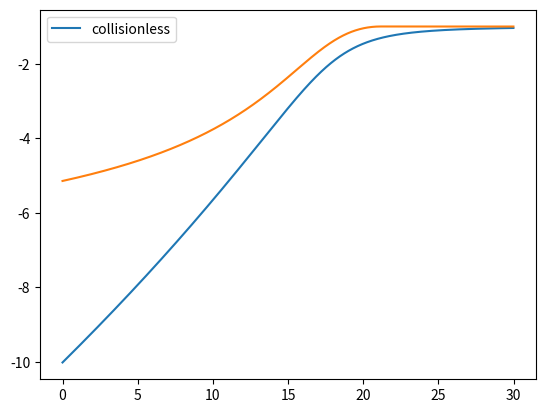
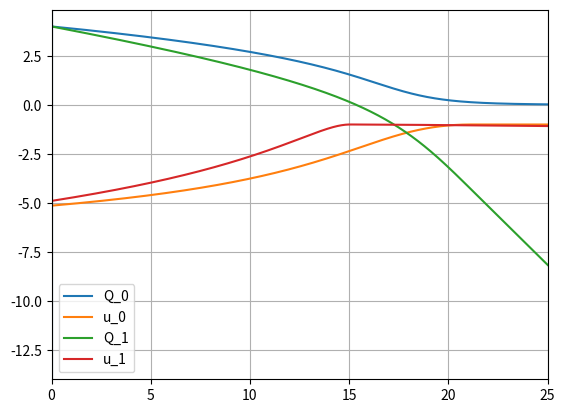

These charts were generated, in order, by the following Python code:
import numpy as np
import sys
import matplotlib.pyplot as plt #Graphing module
#import scipy as sp
from scipy.optimize import minimize_scalar
from scipy.special import iv
import matplotlib.animation as animation
np.set_printoptions(threshold=sys.maxsize)

"""
changed ion mass number from 1u to 18u
changed dz from lambda_D/100 to 1/100 as expected (because of normalisation in z_list)
"""

#%%

#SIMULATION PARAMETERS
dust_grain_max_input = 5 #maximum number of dust grains
dt_a = 1.0e-4 #timestep [seconds]
time_limit = 0.5 #maximum runtime [seconds]
frame_req = 5

#VARIABLES
n_e0 = 1.0e15 #electron number density (in bulk plasma)
n_i0 = 1.0e15 #ion number density (in bulk plasma)
n_n0 = 1.0e24 #neutrals number density (in bulk plasma)
Z = 18 #ion atomic number (Ar)
Z_n = 18 #neutrals atomic number (Ar)
grain_R = 7*1e-6 #dust grain radius
dust_grain_density = 2*1e3 #dust density
phi_wall_r = -1000.0 #radial wall potential [volts]
init_speed = 1e-5

#PHYSICAL CONSTANTS
g_z = 9.81 #gravitational field strength
epsilon_0 = 8.85*1e-12 #vacuum permittivity
k_b = 1.38*1e-23 #Boltzmann constant

e_charge = 1.6*1e-19 #electron charge (magnitude)
i_charge = 1.6*1e-19 #ion charge (magnitude)
m_e = 9.11*1e-31 #electron mass
m_i = Z*1.67*1e-27 #ion mass
m_n = m_i #neutrals mass
m_D = ((4.0/3.0)*np.pi*pow(grain_R,3))*dust_grain_density #mass of spherical dust grain
mu = (m_i/m_e) #mass normalisation

T_e = 2.0*(1.6*1e-19)/k_b #electron temperature [K]
T_i = 0.04*(1.6*1e-19)/k_b #ion temperature [K]
beta = T_i/T_e #temperature normalisation

lambda_de = pow(((epsilon_0*k_b*T_e)/(n_e0*(pow(e_charge,2)))),0.5) #electron Debye length
lambda_di = pow(((epsilon_0*k_b*T_i)/(n_i0*(pow(e_charge,2)))),0.5) #ion Debye length
lambda_D = pow((1/(1/(pow(lambda_de,2)) + 1/(pow(lambda_di,2)))),0.5) #total Debye length
wake_potential_below = 1*lambda_D #distance of wake potential beneath dust grain
wake_charge_multiplier = 1.0 #wake charge fraction of dust grain charge
drop_height = 10*lambda_D #dust grain drop height
drop_height_numerical = 30 #dust grain drop height / Debye lengths
container_radius = 25.0*lambda_D #wall radius

freq = 13.56*1e6 #frequency [Hz] (13.56MHz as quoted from Nitter)
omega = (2*np.pi)*freq #angular frequency [rad/s]
T = 1/freq #period
V_RF = 48.2 #(as quoted from Nitter)
Y_DC_epsilon = 1e-5
Y_epsilon = 0
Q_epsilon = 0
Y_epsilon_bisection = 1e-5
Q_epsilon_bisection = 1e-2
u_epsilon_bisection = 1e-5
sigma = 3e-19
n_s = n_e0*np.exp(-0.5) #electron density at the sheath edge; see Nitter (2)
alpha = 0.134 #((epsilon_0*k_b*T_e)/(n_s*(e_charge**2)) )**0.5*n_n0*sigma
n_d = (dust_grain_max_input)/(np.pi*pow(container_radius,2)*drop_height)
#print("alpha = ", alpha)

#%% Producing array coordinates

dT = T/3
dz = 1/100

def produce_z_list():
    """Produces discrete z-coordinates in steps of d_z and units of Debye lengths."""
    z_list = []
    for z in np.arange(0, drop_height_numerical, dz):
        z_list.append(z)
    return z_list

def produce_T_list():
    """Produces discrete time coordinates in steps of dT."""
    T_list = []
    for t in np.arange(0,T,dT):
        T_list.append(t)
    return T_list

###
z_list = produce_z_list()
T_list = produce_T_list()

#%%

#STEP 0: Get initial Y_z (and also initial Q)
"""The initial Y_z DC sheath potential is used as the basis for both the DC and RF cases. 
This initial potential guess is based on Cameron's collisionless equations."""

V_DC = 0.5*np.log(2*np.pi*m_e/m_i) - np.log(iv(0,V_RF)) #Produces the self-bias V_DC in both the RF case and DC case (where V_RF = 0). V in normalised units of eV/kT.

def f_Y_z_init(Y_z_0):
    """RK4 derivative function"""
    return (2*(np.exp(Y_z_0) + (1-2*Y_z_0)**0.5 - 2))**0.5 #Cameron (2.36)

def step_Y_z_init(Y_z_0):
    """RK4 step of size dz for Y_z_init"""
    k1 = dz * f_Y_z_init(Y_z_0)
    k2 = dz * f_Y_z_init(Y_z_0 + k1/2)
    k3 = dz * f_Y_z_init(Y_z_0 + k2/2)
    k4 = dz * f_Y_z_init(Y_z_0 + k3)
    Y_z_1 = Y_z_0 + (k1 + 2*k2 + 2*k3 + k4)/6.0
    return Y_z_1

###
Y_z_init=[V_DC] #Producing Y_z_init with boundary condition Y_wall = V_DC
Q_init = [f_Y_z_init(V_DC)] #Producing  Q_init i.e. dY_z/dz
for j in np.arange(len(z_list) - 1):
    Y_z_init.append(step_Y_z_init(Y_z_init[j]))
    Q_init.append(f_Y_z_init(Y_z_init[j]))

#STEP 0b: Find sheath edge L

def find_L(Q):
    L = 0
    i = 0
    while i < len(Q):
        if Q[i] > alpha:
            L = i
        if Q[i] <= alpha:
            break
        i += 1
    return L

###
L = find_L(Q_init) #written as list position i rather than distance

#STEP 1: Solve for initial u using initial Q

def f_u(u_n, Q):
    """RK4 derivative function for u"""
    return -(1/u_n)*Q + alpha*u_n

def step_u_f(u_n, Q_0, Q_1):
    """RK4 step of size -dz (forwards) for u_i."""
    Q_half = (Q_0 + Q_1)/2
    k1 = dz * f_u(u_n, Q_0)
    k2 = dz * f_u(u_n + k1/2, Q_half)
    k3 = dz * f_u(u_n + k2/2, Q_half)
    k4 = dz * f_u(u_n + k3, Q_1)
    u_1 = u_n + (k1 + 2*k2 + 2*k3 + k4)/6.0
    return u_1  

def step_u_b(u_n, Q_0, Q_1):
    """RK4 step of size -dz (backwards) for u_i."""
    Q_half = (Q_0 + Q_1)/2
    k1 = -dz * f_u(u_n, Q_0)
    k2 = -dz * f_u(u_n + k1/2, Q_half)
    k3 = -dz * f_u(u_n + k2/2, Q_half)
    k4 = -dz * f_u(u_n + k3, Q_1)
    u_1 = u_n + (k1 + 2*k2 + 2*k3 + k4)/6.0
    return u_1  

def produce_u(Q):
    u = [-1.0] #U(L) = -1 boundary condition from Nitter
    u_0 = u[0]
    for j in np.arange(len(z_list)-L-1):
        u_1 = step_u_f(u_0, Q[L+j], Q[L+j+1])
        u.append(u_1)
    for j in np.arange(L):
        u_1 = step_u_b(u_0, Q[L-j], Q[L-j-1])
        u.insert(0, u_1)
        u_0 = u_1
    return u

def produce_u_collisionless(Y):
    u = []
    for j in np.arange(len(z_list)):
        u_1 = -np.sqrt(1-2*Y[j])
        u.append(u_1)
    return u

###
u_init = produce_u(Q_init)
u_collisionless = produce_u_collisionless(Y_z_init)


plt.figure()
plt.plot(z_list, u_collisionless, label="collisionless")
plt.plot(z_list, u_init)
plt.legend()
plt.show()


"""
plt.figure()
plt.plot(z_list, Y_z_init, label="Y")
plt.plot(z_list, Q_init, label="Q")
plt.plot(z_list, u_init, label="u")
plt.axvline(x=L*dz)
plt.legend()
plt.xlabel("z/$\lambda$_D")
plt.show()
"""

#STEP 2: Solve for next iteration of Y; 1st BC is Y_z(0)=V_DC; 2nd BC of Q at wall must be guessed and iterated with shooting method

def f_Y(Q):
    return Q

def g_Q(Y, u):
    return (np.exp(Y) + (1/u)) #Neglecting rho_d/en_s term for now which is <<1

def step_YQ(Y_0, Q_0, u_0, u_1):
    u_half = (u_0 + u_1)/2
    k1 = dz * f_Y(Q_0)
    l1 = dz * g_Q(Y_0, u_0)
    k2 = dz * f_Y(Q_0 + l1/2)
    l2 = dz * g_Q(Y_0 + k1/2, u_half)
    k3 = dz * f_Y(Q_0 + l2/2)
    l3 = dz * g_Q(Y_0 + k2/2, u_half)
    k4 = dz * f_Y(Q_0 + l3)
    l4 = dz * g_Q(Y_0 + k3, u_1)
    Y_1 = Y_0 + (k1 + 2*k2 + 2*k3 + k4)/6.0
    Q_1 = Q_0 + (l1 + 2*l2 + 2*l3 + l4)/6.0
    return np.asarray([Y_1, Q_1])

def produce_YQ(Y_init, Q_init, u):
    Y = [Y_init]
    Q = [Q_init]
    for j in np.arange(len(z_list)-1):
        QY = step_YQ(Y[j], Q[j], u[j], u[j+1])
        Y.append(QY[0])
        Q.append(QY[1])
    return np.array([Y, Q])

###
YQ_init = [Y_z_init, Q_init]
YQ_0 = produce_YQ(V_DC, Q_init[0], u_init)

"""
plt.figure()
plt.plot(z_list, Y_z_init)
plt.plot(z_list, YQ_0[0])
plt.axvline(x=L*dz)
plt.show()
"""

YQ_data = [YQ_init]
u_data = [u_init]
YQ_data.append(YQ_0)
i = 0
iteration_number = 2
while i < iteration_number:
    L = find_L(YQ_0[1])
    u_0 = produce_u(YQ_0[1])
    u_data.append(u_0)
    YQ_1 = produce_YQ(V_DC, YQ_0[0][0], u_0)
    YQ_data.append(YQ_1)
    YQ_0 = YQ_1
    i += 1

#print (YQ_0[0])
#print (YQ_1[0])

plt.figure()
for j in np.arange(iteration_number):
    #plt.plot(z_list, YQ_data[j][0], label="Y_" + str(j))
    plt.plot(z_list, YQ_data[j][1], label="Q_" + str(j))
    plt.plot(z_list, u_data[j], label="u_" + str(j))
plt.legend()
plt.axvline(x=L*dz)
plt.xlim(0, 25)
plt.grid()
plt.show()

print (YQ_data[3][0])

"""
plt.figure()
plt.plot(z_list, Y_z_init)
plt.plot(z_list, YQ_0[0])
plt.axvline(x=L*dz)
plt.show()
"""

#STEP 2b: We must internally iterate by shooting different Q_init

def bisection(Y_init, Q_init, u):
    YQ = produce_YQ(Y_init, Q_init, u)
    Y = YQ[0]
    Q = YQ[1]
    Q_1 = Q[0]
    while (Q[-1] > Q_epsilon_bisection):
        Q_0 = Q_1
        print (Q_0)
        if Y[-1] >= 0:
            Q_1 = 0.1*Q_0
        else:
            Q_1 = 1.1*Q_0
        YQ = produce_YQ(Y_init, Q_1, u)
        Y = YQ[0]
        Q = YQ[1]
    return (Y, Q)

    #STEP 3: Iterate the whole process